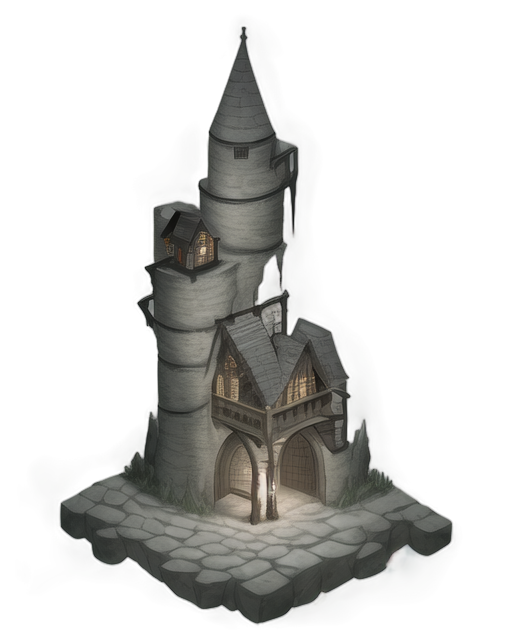
Generation parameters embedded in this image by AUTOMATIC1111 Stable Diffusion web UI or a fork of it (Forge, ...) (PNG 'parameters' text chunk):
A dark and foreboding medieval prison cell, 2D isometric style, surrounded by thick and rugged stone walls with visible cracks and weathered textures, a small barred window with iron rods letting in faint light, heavy wooden door reinforced with iron bands, cold gray stone floor with uneven surfaces, minimal decoration creating a stark and oppressive atmosphere, dim lighting casting deep shadows, a single flickering torch mounted on the wall, centered composition, realistic and historical atmosphere, suitable for a standalone illustration of a dungeon-like setting
Steps: 20, Sampler: Euler a, Schedule type: Automatic, CFG scale: 7, Seed: 828885167, Size: 512x640, Model hash: 481989b6f0, Model: AnythingXL_v50, layerdiffusion_enabled: True, layerdiffusion_method: (SD1.5) Only Generate Transparent Image (Attention Injection), layerdiffusion_weight: 1, layerdiffusion_ending_step: 1, layerdiffusion_fg_image: False, layerdiffusion_bg_image: False, layerdiffusion_blend_image: False, layerdiffusion_resize_mode: Crop and Resize, layerdiffusion_fg_additional_prompt: , layerdiffusion_bg_additional_prompt: , layerdiffusion_blend_additional_prompt: , Version: f2.0.1v1.10.1-previous-622-g1f140749